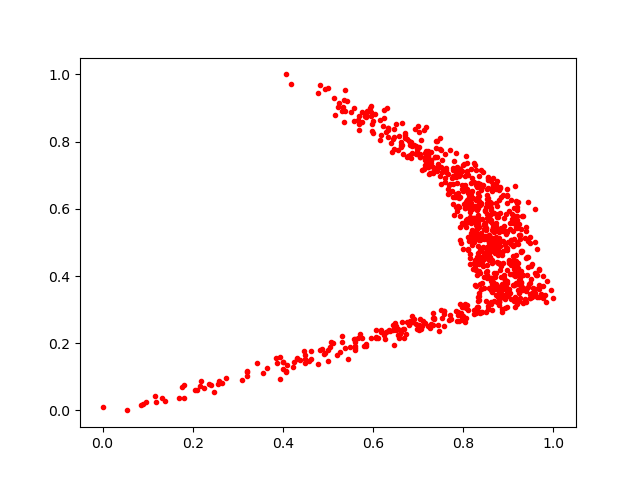

The file beside this chart, header and first rows:
0.9470713, 0.33567312
0.7689, 0.27
0.7535, 0.2759
0.6555, 0.2245
0.8531, 0.4026
0.8661, 0.6922
0.6624, 0.2327
0.7228, 0.723
0.2638, 0.0807
0.8891, 0.6405
0.8744, 0.6841
0.7975, 0.5592
0.8358, 0.5175
0.9027, 0.5395
0.8108, 0.6472
0.8458, 0.5528
0.9502, 0.4292
0.8118, 0.505
0.8278, 0.4165
0.803, 0.6011
0.6284, 0.8282
0.7148, 0.7445
0.6702, 0.8113
0.823, 0.5094
0.8186, 0.6543
0.6467, 0.2532
0.8107, 0.6132
0.8079, 0.6267
0.8644, 0.5124
0.9048, 0.4344
0.4944, 0.9552
0.8276, 0.5377
0.4614, 0.1529
0.853, 0.416
0.8828, 0.5427
0.8117, 0.6237
0.4242, 0.1455
0.6687, 0.2143
0.817, 0.5632
0.7988, 0.7291
0.8244, 0.5014
0.7441, 0.2538
0.9141, 0.6666
0.9202, 0.5428
0.8603, 0.6078
0.8117, 0.6019
0.95, 0.3908
0.6838, 0.7499
0.8354, 0.5064
0.9636, 0.4035
0.6325, 0.8396
0.4384, 0.1489
0.8195, 0.6031
0.788, 0.6459
0.7175, 0.8441
0.8916, 0.304
0.8987, 0.3401
0.8358, 0.3297
0.9401, 0.3548
0.7007, 0.2532
0.8393, 0.4443
... 847 more rows
